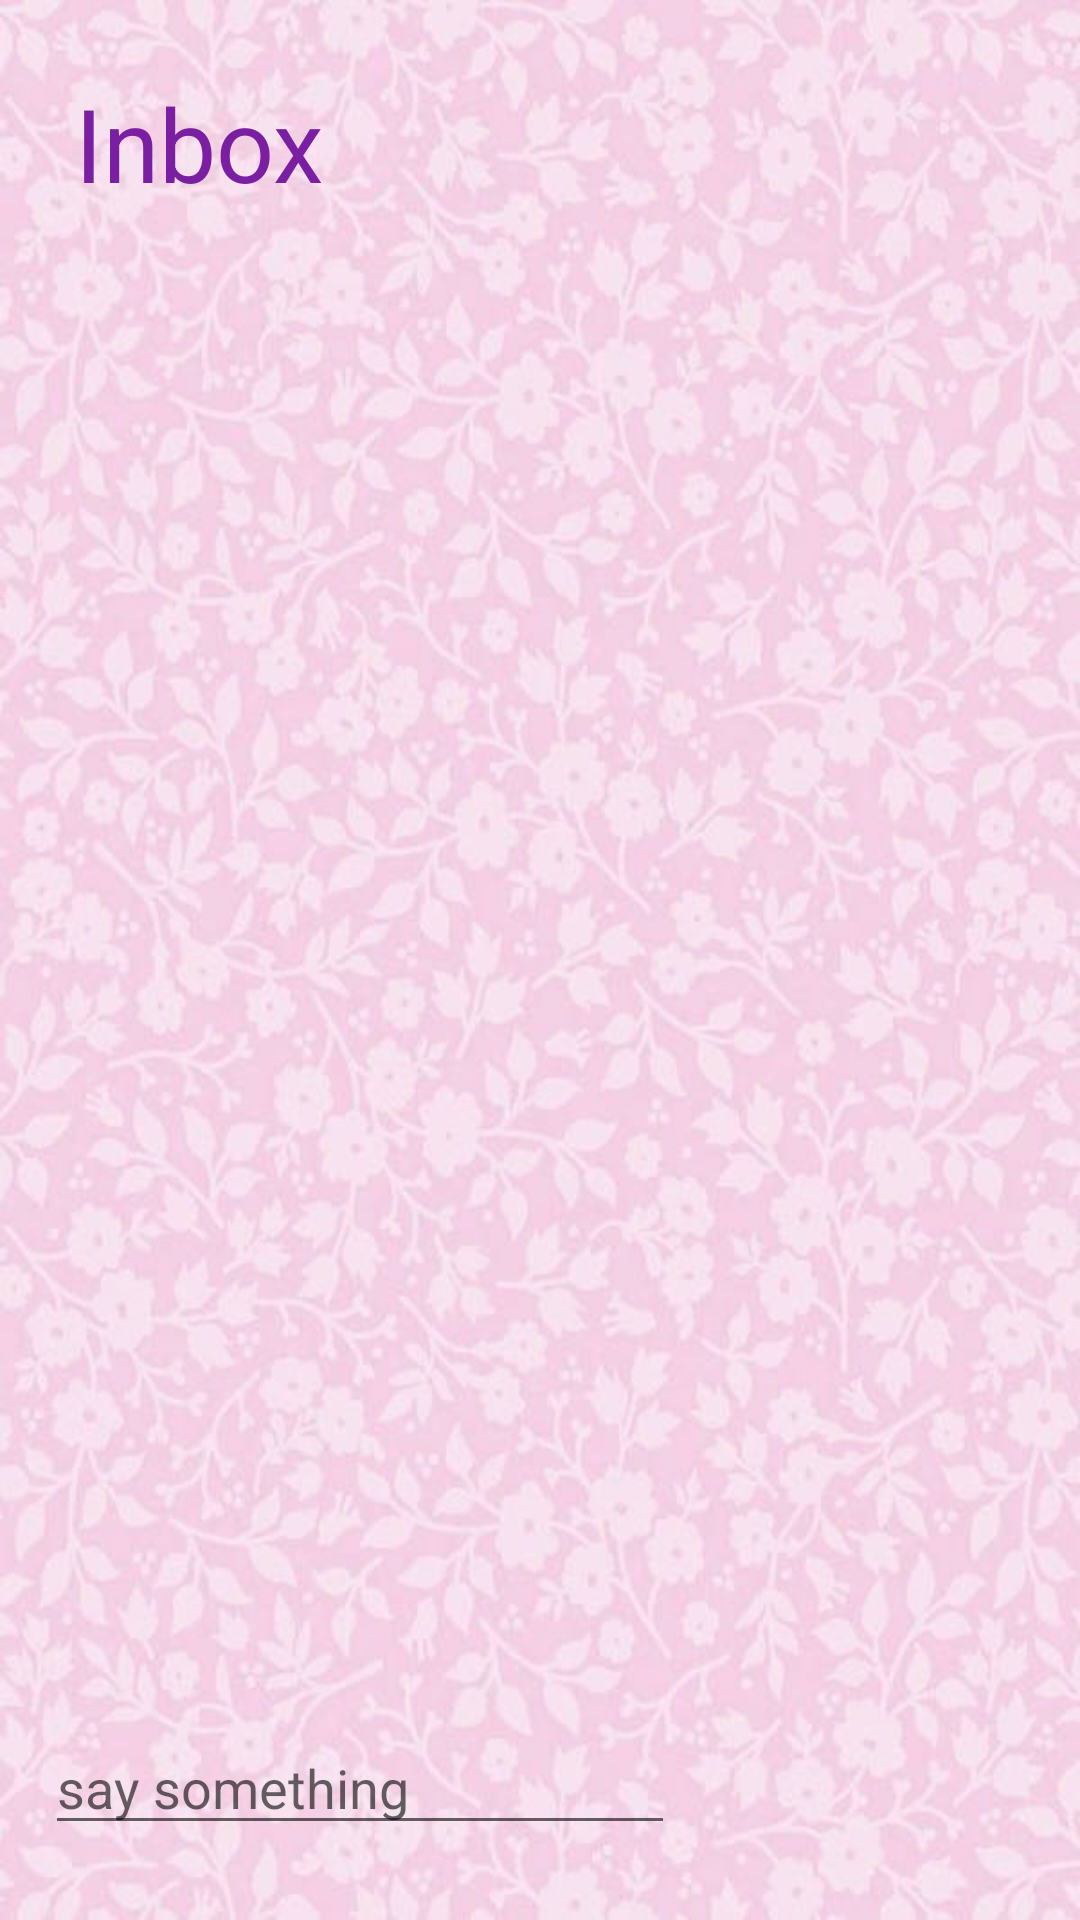

Write the Android layout XML for this screen, with the resource values it uses.
<!-- AndroidManifest.xml: application theme Theme.Fuse2 -->
<!-- res/layout/activity_messages.xml -->
<?xml version="1.0" encoding="utf-8"?>
<LinearLayout xmlns:android="http://schemas.android.com/apk/res/android"
    xmlns:app="http://schemas.android.com/apk/res-auto"
    xmlns:tools="http://schemas.android.com/tools"
    android:layout_width="match_parent"
    android:layout_height="match_parent"
    tools:context=".Messages"
    android:background="@drawable/messback"
    android:orientation="vertical">


    <LinearLayout
        android:layout_width="match_parent"
        android:layout_height="match_parent"
        android:layout_weight="1"
        android:orientation="vertical"
        android:padding="10dp">

        <TextView
            android:layout_margin="15dp"
            android:layout_width="match_parent"
            android:layout_height="wrap_content"
            android:text="Inbox"
            android:textColor="@color/purple_700"
            android:textAppearance="@style/TextAppearance.AppCompat.Display1" />


        <androidx.recyclerview.widget.RecyclerView
            android:id="@+id/messagesView"
            android:layout_width="match_parent"
            android:layout_height="match_parent">

        </androidx.recyclerview.widget.RecyclerView>


    </LinearLayout>

    <LinearLayout
        android:layout_width="match_parent"
        android:layout_height="match_parent"
        android:orientation="horizontal"
        android:layout_weight="6"
        android:background="@drawable/circle"
        android:backgroundTint="@color/light"
        android:layout_margin="10dp"
        android:padding="5dp"
        android:paddingTop="15dp">


        <EditText

            android:layout_gravity="center"
            android:id="@+id/input_message"
            android:layout_width="wrap_content"
            android:layout_height="wrap_content"
            android:layout_weight="25"
            android:ems="10"
            android:hint="say something"
            android:inputType="textMultiLine" />

        <ImageButton
            android:id="@+id/send_message_btn"
            android:layout_width="60dp"
            android:layout_height="60dp"
            android:layout_gravity="center"
            android:layout_weight="1"
            android:backgroundTint="#00FFFFFF"
            android:scaleType="centerCrop"
            tools:src="@drawable/sendlov"/>

        <ImageButton
            android:layout_weight="1"
            android:id="@+id/see_sent"
            android:layout_width="60dp"
            android:layout_height="60dp"
            android:layout_gravity="center"
            android:scaleType="centerCrop"
            android:backgroundTint="#00FFFFFF"
            tools:src="@drawable/sendlove"/>

    </LinearLayout>


</LinearLayout>
<!-- resources referenced by this layout -->
<resources>
  <color name="light">#FAFCB4</color>
  <color name="purple_700">#7B1FA2</color>
  <!-- drawable messback: jpg bitmap (drawable, 53247 bytes) -->
  <!-- drawable sendlov: png bitmap (drawable, 81866 bytes) -->
  <!-- drawable sendlove: png bitmap (drawable, 34069 bytes) -->
  <style name="Theme.Fuse2" parent="Theme.MaterialComponents.DayNight.NoActionBar">
          
          <item name="colorPrimary">#F1693F</item>
          <item name="colorPrimaryVariant">#FF5722</item>
          <item name="colorOnPrimary">#000000</item>
          
          <item name="colorSecondary">@color/teal_200</item>
          <item name="colorSecondaryVariant">@color/teal_700</item>
          <item name="colorOnSecondary">@color/black</item>
          
          <item name="android:statusBarColor" tools:targetApi="l">?attr/colorPrimaryVariant</item>
          
          <item name="android:textColorPrimary">@color/black</item>
      </style>
  <color name="teal_200">#80CBC4</color>
  <color name="teal_700">#00796B</color>
  <color name="black">#FF000000</color>
</resources>
